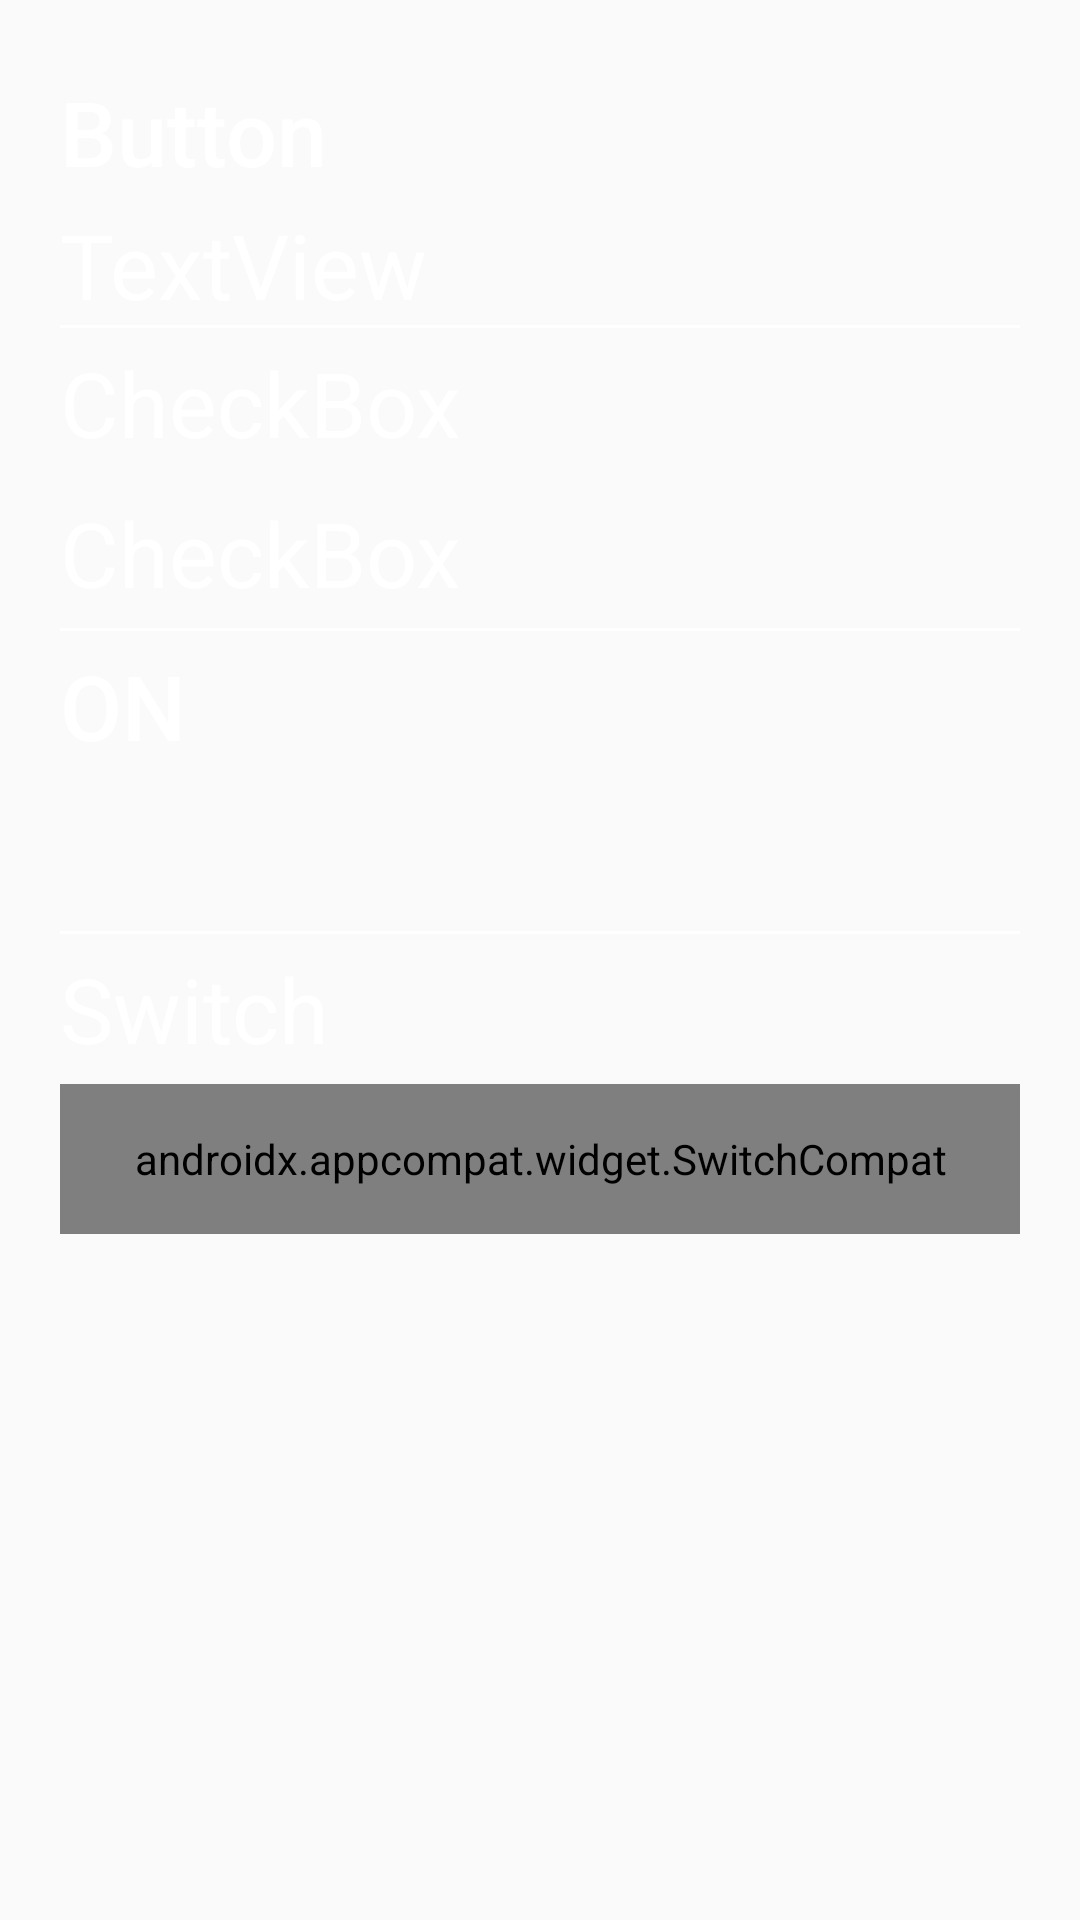

Layout XML and referenced resources for this Android screen:
<!-- AndroidManifest.xml: application theme AppTheme -->
<!-- res/layout/checkbox_demo.xml -->
<LinearLayout xmlns:android="http://schemas.android.com/apk/res/android"
    xmlns:tools="http://schemas.android.com/tools"
    android:layout_width="match_parent"
    android:layout_height="match_parent"
    android:orientation="vertical"
    android:background="@drawable/bg_dark"
    android:padding="20dp"
    tools:context=".FragPage1">

    


    <Button
        android:id="@+id/p2Button1"
        android:layout_width="match_parent"
        android:layout_height="wrap_content"
        android:textSize="30sp"
        android:text="Button"
        android:textColor="@android:color/white"
        android:textAllCaps="false"
        android:gravity="left|center_vertical"

        android:clickable="true"
        android:checked="true"

        android:background="@drawable/transparent_ripple"
        android:drawableRight="@drawable/checkline"
        android:drawableTop="@drawable/checkline"
        android:drawableLeft="@drawable/checkline"
        android:drawableBottom="@drawable/checkline"
        android:contextClickable="true"
        android:textAlignment="textStart" />


    <TextView
        android:id="@+id/p2TextView1"
        android:layout_width="match_parent"
        android:layout_height="wrap_content"
        android:textSize="30sp"
        android:text="TextView"
        android:textColor="@android:color/white"
        android:gravity="left|center_vertical"

        android:button="@null"
        android:clickable="true"
        android:checked="true"

        android:background="@drawable/transparent_ripple"
        android:drawableRight="@drawable/checkline"
        android:drawableTop="@drawable/checkline"
        android:drawableLeft="@drawable/checkline"
        android:drawableBottom="@drawable/checkline"
        />

    <View
        android:layout_width="match_parent"
        android:layout_height="1dp"
        android:background="@android:color/white" />

    <CheckBox
        android:id="@+id/p2Checkbox1"
        android:layout_width="match_parent"
        android:layout_height="50dp"
        android:textSize="30sp"
        android:text="CheckBox"
        android:textColor="@android:color/white"
        android:gravity="left|center_vertical"
        android:drawableRight="@drawable/checkline"
        android:background="@drawable/transparent_ripple"
        android:button="@null"
        android:checked="true"
        android:enabled="true" />

    <android.support.v7.widget.AppCompatCheckBox
        android:id="@+id/p2Checkbox2"
        android:layout_width="match_parent"
        android:layout_height="50dp"
        android:textSize="30sp"
        android:text="CheckBox"
        android:textColor="@android:color/white"
        android:gravity="left|center_vertical"
        android:drawableRight="@drawable/checkline"
        android:background="@drawable/transparent_ripple"
        android:button="@null"
        android:checked="true"
        android:enabled="true" />

    <View
        android:layout_width="match_parent"
        android:layout_height="1dp"
        android:background="@android:color/white" />
    

    <ToggleButton
        android:id="@+id/p2ToggleButton3"
        android:layout_width="match_parent"
        android:layout_height="50dp"
        android:textColor="@android:color/white"
        android:text="ToggleButton3"
        android:textSize="30sp"
        android:gravity="center_vertical|left"

        android:checked="true"

        android:drawableRight="@drawable/checkline"
        android:background="@drawable/transparent_ripple" />


    <ImageButton
        android:id="@+id/p2ImageButton1"
        android:layout_width="wrap_content"
        android:layout_height="50dp"
        android:textColor="@android:color/white"
        android:text="ImageButton"

        android:clickable="true"
        android:checked="true"

        android:src="@drawable/checkline"
        android:background="@drawable/transparent_ripple"   />

    <View
        android:layout_width="match_parent"
        android:layout_height="1dp"
        android:background="@android:color/white" />

    <Switch
        android:id="@+id/p2Switch1"
        android:layout_width="match_parent"
        android:layout_height="50dp"
        android:textColor="@android:color/white"
        android:text="Switch"
        android:textSize="30sp"
        android:gravity="center_vertical|left"

        android:checked="true"

        android:background="@drawable/transparent_ripple"
        android:thumb="@drawable/checkline"
        android:track="@null"
        />

    


    <android.support.v7.widget.SwitchCompat
        android:id="@+id/p2Switch2"
        android:layout_width="match_parent"
        android:layout_height="50dp"
        android:textColor="@android:color/white"
        android:text="SwitchCompat"
        android:textSize="30sp"
        android:gravity="center_vertical|left"

        android:checked="true"
        android:clickable="true"

        android:background="@drawable/transparent_ripple"
        android:thumb="@drawable/checkline"
        android:track="@null"
        />

</LinearLayout>
<!-- resources referenced by this layout -->
<resources>
  <!-- drawable checkline (drawable) -->
  <?xml version="1.0" encoding="utf-8"?>
  <selector xmlns:android="http://schemas.android.com/apk/res/android">
      <item android:state_checked="true"  android:drawable="@drawable/checkmark" />
      <item android:state_pressed="true"  android:drawable="@drawable/checkmark" />
      <item android:state_selected="true" android:drawable="@drawable/checkmark" />
      <item android:state_enabled="true" android:drawable="@drawable/checkmark" />
  
      <item android:state_activated="true" android:drawable="@drawable/checkmark" />
      <item                               android:drawable="@android:color/transparent" />
  </selector>
  <!-- drawable transparent_ripple (drawable-v21) -->
  <ripple xmlns:android="http://schemas.android.com/apk/res/android"
      android:color="?android:colorControlHighlight">
  
      
      <item android:id="@android:id/mask" android:drawable="@android:color/white" />
  
      
  </ripple>
  <style name="AppTheme" parent="Theme.AppCompat.Light">
          <item name="colorPrimary">@color/colorPrimary</item>
          <item name="colorPrimaryDark">@color/colorPrimaryDark</item>
          <item name="colorAccent">@color/colorAccent</item>
          <item name="colorControlHighlight">@color/highlight</item>
      </style>
  <color name="colorPrimary">#7080ff</color>
  <color name="colorPrimaryDark">#303F9F</color>
  <color name="colorAccent">#FF4081</color>
  <color name="highlight">#80ffff00</color>
</resources>
